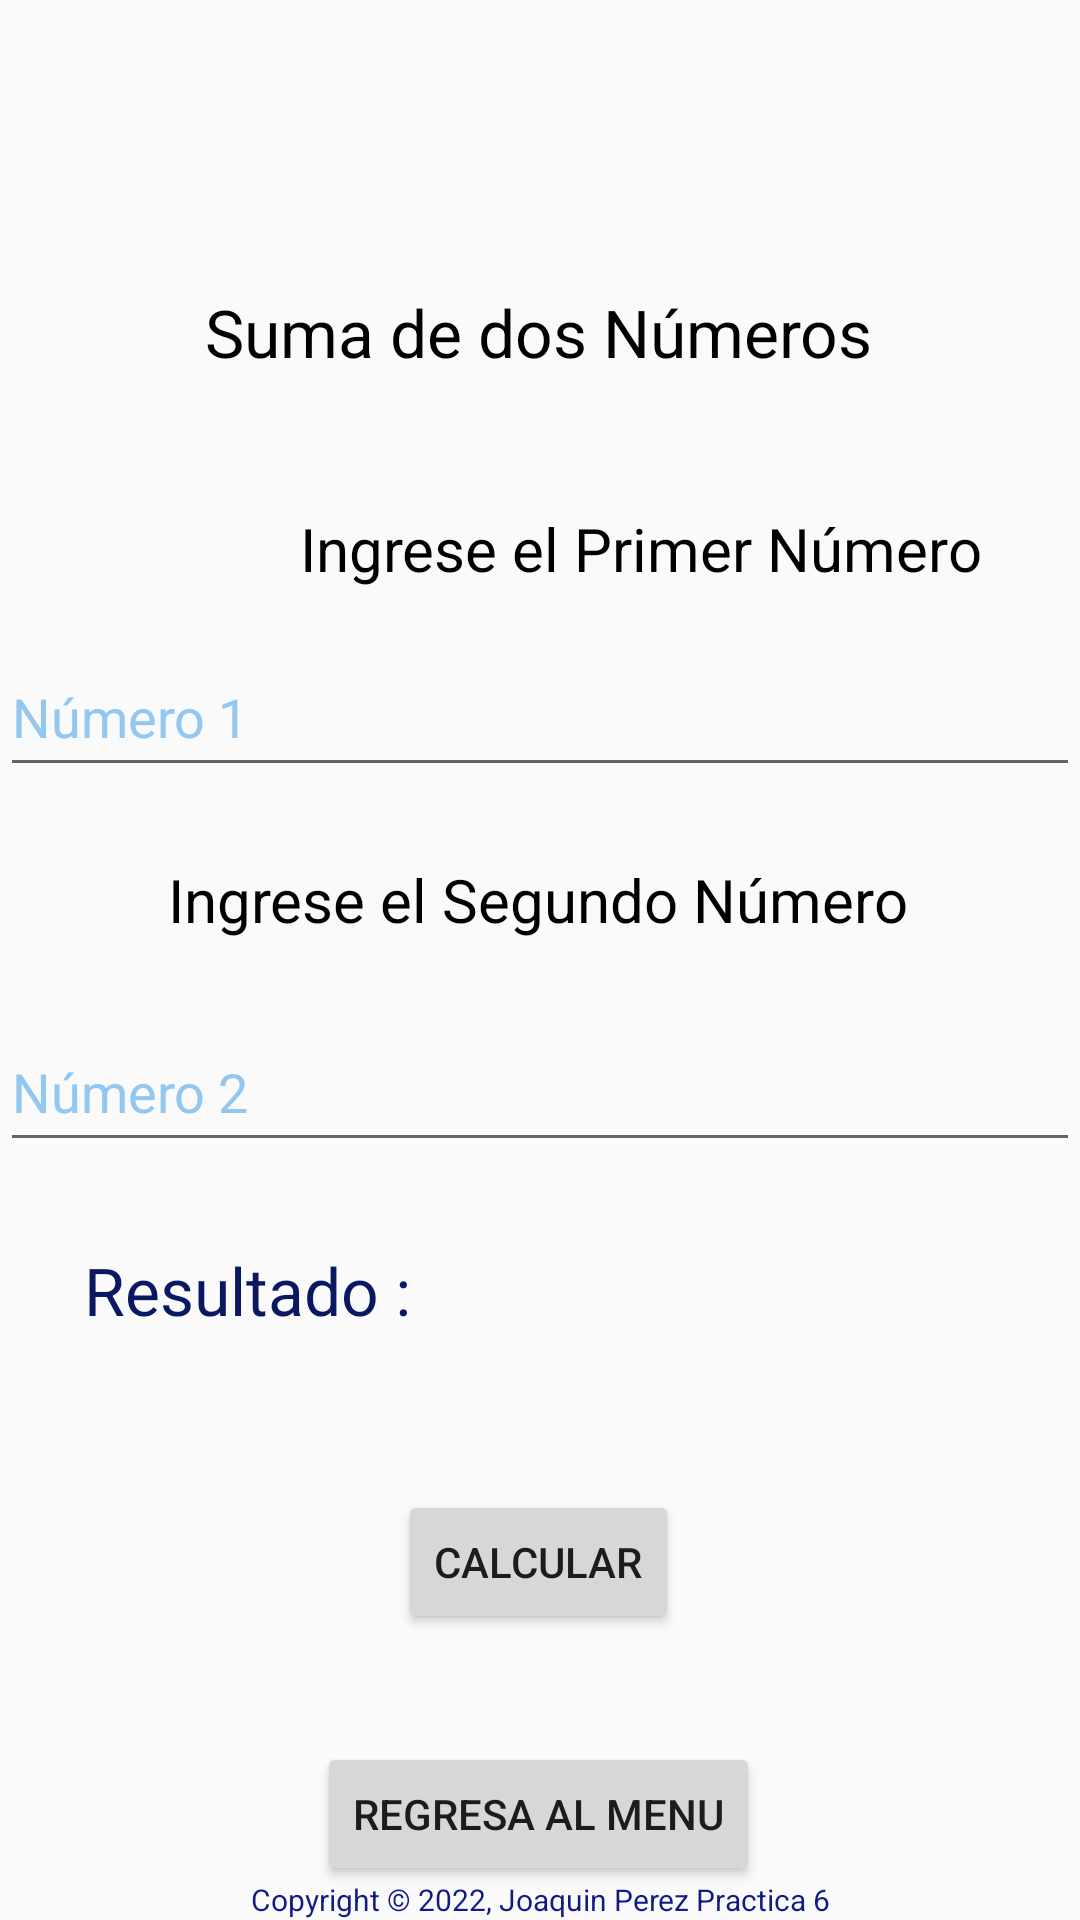

Reconstruct the res/layout file that produces this screen, plus the resources it refers to.
<!-- AndroidManifest.xml: application theme Theme.P67S212022 -->
<!-- res/layout/activity_suma.xml -->
<?xml version="1.0" encoding="utf-8"?>
<android.support.constraint.ConstraintLayout xmlns:android="http://schemas.android.com/apk/res/android"
    xmlns:app="http://schemas.android.com/apk/res-auto"
    xmlns:tools="http://schemas.android.com/tools"
    android:layout_width="match_parent"
    android:layout_height="match_parent"
    tools:context=".SumaActivity">

    <TextView
        android:id="@+id/textView3"
        android:layout_width="wrap_content"
        android:layout_height="wrap_content"
        android:layout_marginTop="96dp"
        android:text="@string/TituloSuma"
        android:textColor="@color/black"
        android:textSize="22sp"
        app:layout_constraintEnd_toEndOf="parent"
        app:layout_constraintHorizontal_bias="0.498"
        app:layout_constraintStart_toStartOf="parent"
        app:layout_constraintTop_toTopOf="parent" />

    <TextView
        android:id="@+id/textView4"
        android:layout_width="wrap_content"
        android:layout_height="wrap_content"
        android:layout_marginStart="100dp"
        android:layout_marginTop="44dp"
        android:text="@string/Numero1"
        android:textColor="@color/black"
        android:textSize="20sp"
        app:layout_constraintStart_toStartOf="parent"
        app:layout_constraintTop_toBottomOf="@+id/textView3" />

    <EditText
        android:id="@+id/txtNum1"
        android:layout_width="0dp"
        android:layout_height="50dp"
        android:layout_marginTop="16dp"
        android:autofillHints="number1"
        android:ems="10"
        android:hint="@string/hintNum1"
        android:inputType="number"
        android:textColor="#040303"
        android:textColorHint="#92C7F1"
        app:layout_constraintEnd_toEndOf="parent"
        app:layout_constraintHorizontal_bias="0.0"
        app:layout_constraintStart_toStartOf="parent"
        app:layout_constraintTop_toBottomOf="@+id/textView4" />

    <TextView
        android:id="@+id/textView5"
        android:layout_width="wrap_content"
        android:layout_height="wrap_content"
        android:layout_marginTop="24dp"
        android:text="@string/Numero2"
        android:textColor="@color/black"
        android:textSize="20sp"
        app:layout_constraintEnd_toEndOf="parent"
        app:layout_constraintHorizontal_bias="0.493"
        app:layout_constraintStart_toStartOf="parent"
        app:layout_constraintTop_toBottomOf="@+id/txtNum1" />

    <EditText
        android:id="@+id/txtNum2"
        android:layout_width="0dp"
        android:layout_height="50dp"
        android:layout_marginTop="24dp"
        android:autofillHints="number2"
        android:ems="10"
        android:hint="@string/hintNum2"
        android:inputType="number"
        android:textColor="#040303"
        android:textColorHint="#92C7F1"
        app:layout_constraintEnd_toEndOf="parent"
        app:layout_constraintHorizontal_bias="0.0"
        app:layout_constraintStart_toStartOf="parent"
        app:layout_constraintTop_toBottomOf="@+id/textView5" />

    <Button
        android:id="@+id/btnCalcular"
        android:layout_width="wrap_content"
        android:layout_height="wrap_content"
        android:layout_marginTop="52dp"
        android:text="@string/BTNCalcular"
        app:layout_constraintEnd_toEndOf="parent"
        app:layout_constraintHorizontal_bias="0.498"
        app:layout_constraintStart_toStartOf="parent"
        app:layout_constraintTop_toBottomOf="@+id/textView9" />

    <Button
        android:id="@+id/btnRegresa"
        android:layout_width="wrap_content"
        android:layout_height="wrap_content"
        android:layout_marginTop="36dp"
        android:text="@string/BTNRegresar"
        app:layout_constraintEnd_toEndOf="parent"
        app:layout_constraintHorizontal_bias="0.498"
        app:layout_constraintStart_toStartOf="parent"
        app:layout_constraintTop_toBottomOf="@+id/btnCalcular" />

    <TextView
        android:id="@+id/textView8"
        android:layout_width="0dp"
        android:layout_height="wrap_content"
        android:gravity="center"
        android:text="@string/copyright"
        android:textColor="#101B83"
        android:textSize="10sp"
        app:layout_constraintBottom_toBottomOf="parent"
        app:layout_constraintEnd_toEndOf="parent"
        app:layout_constraintStart_toStartOf="parent" />

    <TextView
        android:id="@+id/textView9"
        android:layout_width="0dp"
        android:layout_height="wrap_content"
        android:layout_marginStart="28dp"
        android:layout_marginTop="28dp"
        android:text="@string/Resultado"
        android:textColor="#0A1761"
        android:textSize="22sp"
        app:layout_constraintStart_toStartOf="parent"
        app:layout_constraintTop_toBottomOf="@+id/txtNum2" />

    <TextView
        android:id="@+id/lblResultado"
        android:layout_width="wrap_content"
        android:layout_height="wrap_content"
        android:layout_marginTop="28dp"
        android:textColor="#8C0505"
        android:textSize="22sp"
        app:layout_constraintEnd_toEndOf="parent"
        app:layout_constraintHorizontal_bias="0.245"
        app:layout_constraintStart_toEndOf="@+id/textView9"
        app:layout_constraintTop_toBottomOf="@+id/txtNum2" />
</android.support.constraint.ConstraintLayout>
<!-- resources referenced by this layout -->
<resources>
  <string name="BTNCalcular">Calcular</string>
  <string name="BTNRegresar">Regresa al Menu</string>
  <string name="Numero1">Ingrese el Primer Número</string>
  <string name="Numero2">Ingrese el Segundo Número</string>
  <string name="Resultado">Resultado :</string>
  <string name="TituloSuma">Suma de dos Números</string>
  <string name="copyright">Copyright \u00a9 2022, Joaquin Perez Practica 6</string>
  <string name="hintNum1">Número 1</string>
  <string name="hintNum2">Número 2</string>
  <style name="Theme.P67S212022" parent="Theme.AppCompat.Light.DarkActionBar">
          
          <item name="colorPrimary">@color/purple_500</item>
          <item name="colorPrimaryDark">@color/purple_700</item>
          <item name="colorAccent">@color/teal_200</item>
          
      </style>
  <!-- not gathered from this repository: default colours our renderer supplied (Android Studio template values) -->
  <color name="purple_500">#FF6200EE</color>
  <color name="purple_700">#FF3700B3</color>
  <color name="teal_200">#FF03DAC5</color>
  <color name="black">#FF000000</color>
</resources>
